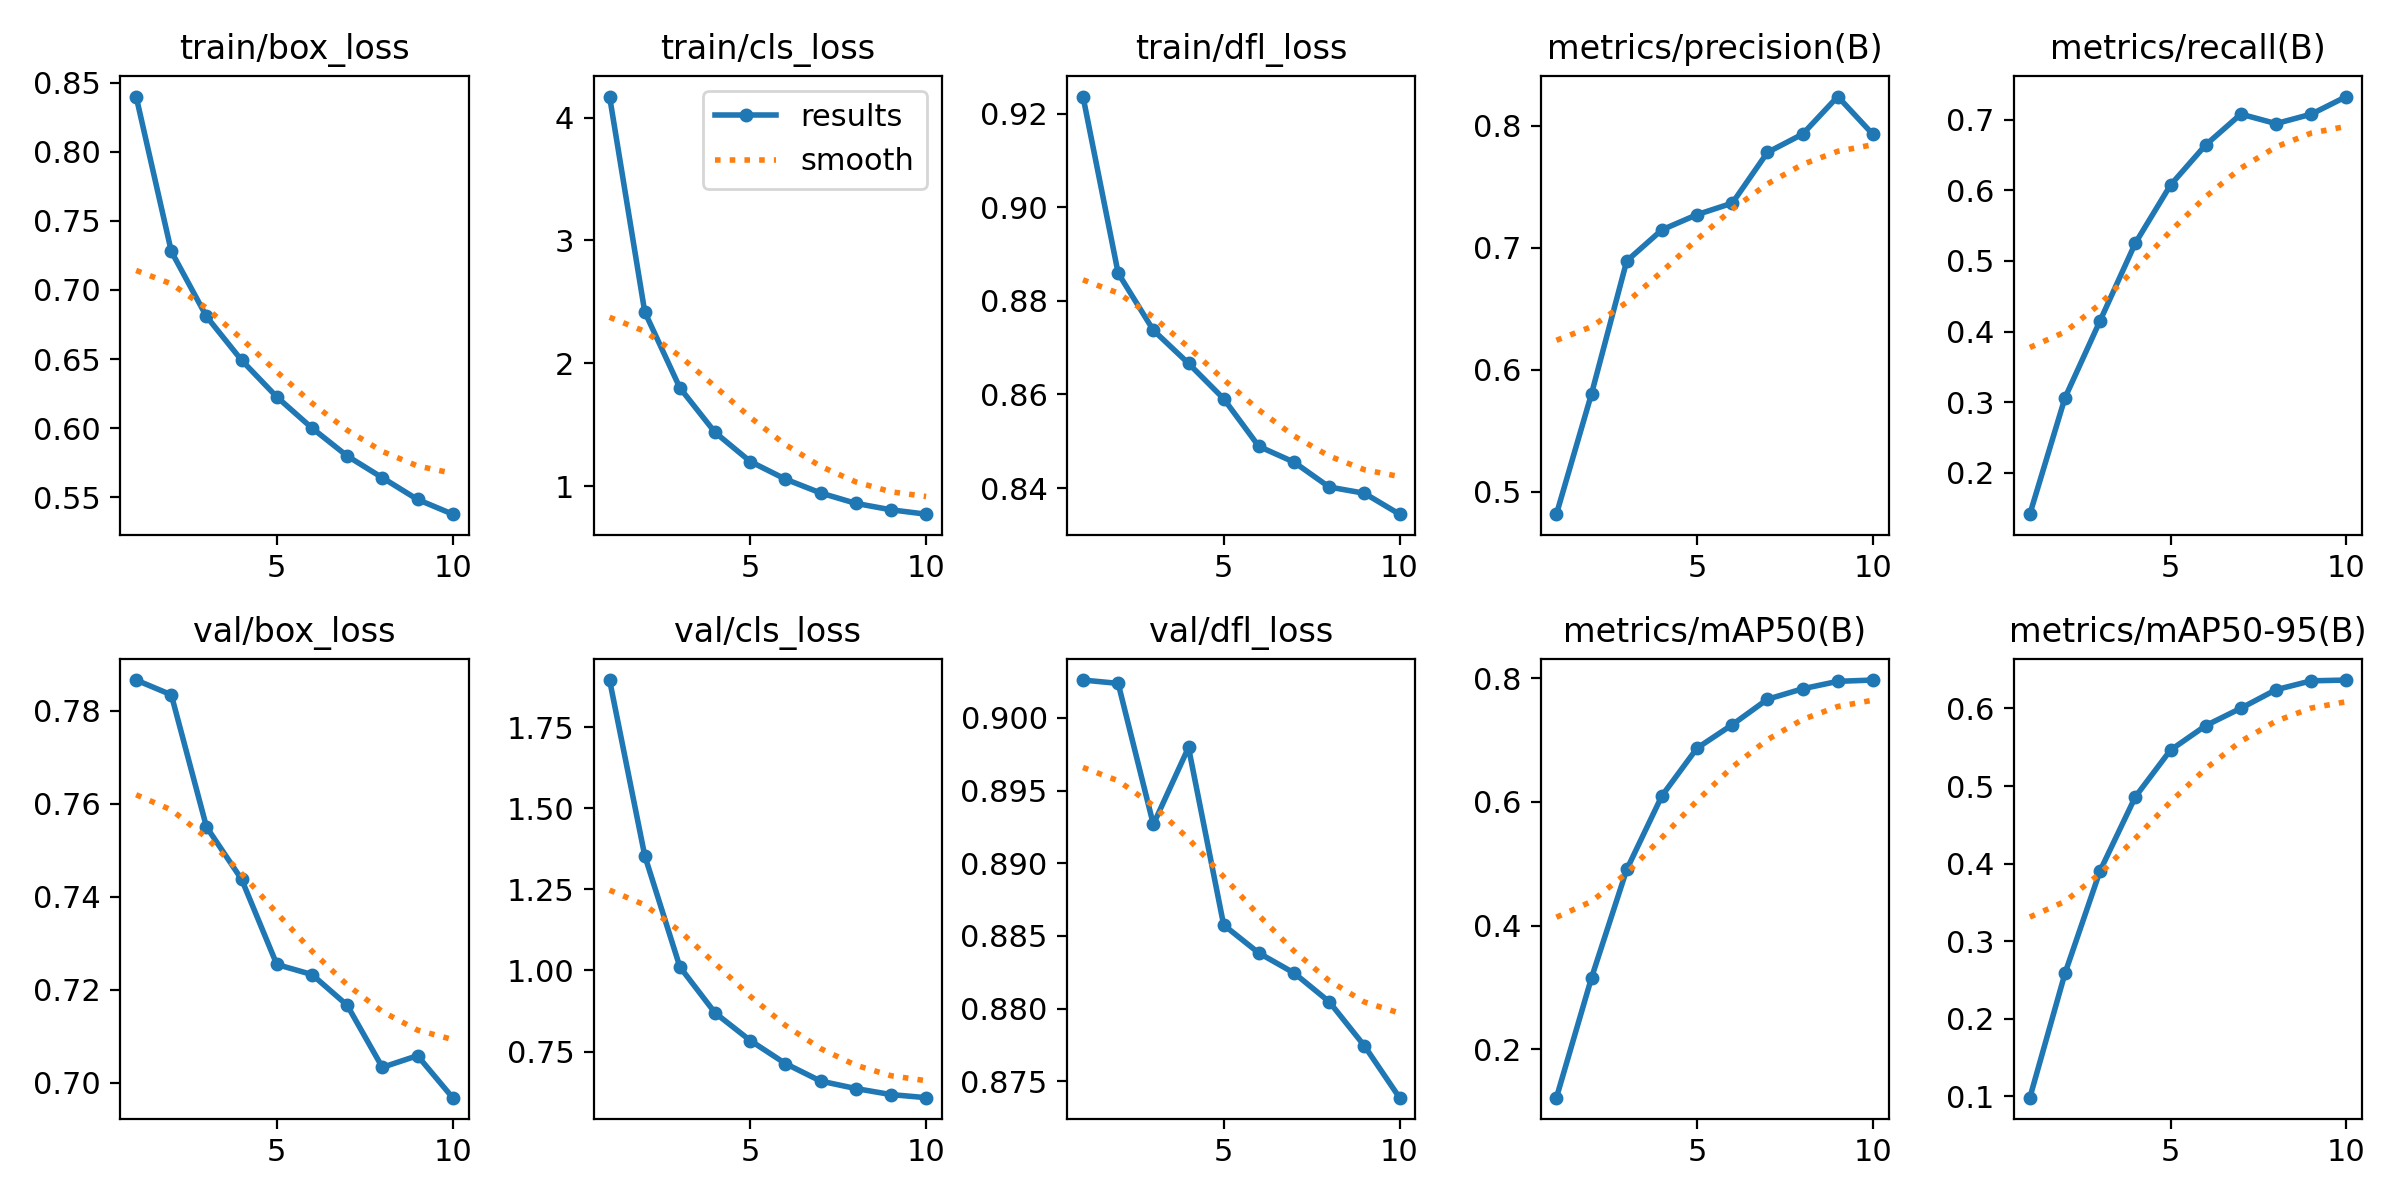

The file beside this chart, header and first rows:
epoch, time, train/box_loss, train/cls_loss, train/dfl_loss, metrics/precision(B), metrics/recall(B), metrics/mAP50(B), metrics/mAP50-95(B), val/box_loss, val/cls_loss, val/dfl_loss, lr/pg0, lr/pg1, lr/pg2
1, 181, 0.84, 4.171, 0.9236, 0.4814, 0.1415, 0.1219, 0.09835, 0.7866, 1.895, 0.9026, 5.35766e-05, 5.35766e-05, 5.35766e-05
2, 307.5, 0.7279, 2.419, 0.8859, 0.5804, 0.3064, 0.3161, 0.2587, 0.7835, 1.354, 0.9024, 9.66262e-05, 9.66262e-05, 9.66262e-05
3, 431.6, 0.6808, 1.801, 0.8737, 0.6891, 0.4157, 0.4909, 0.3911, 0.755, 1.011, 0.8927, 0.000129, 0.000129, 0.000129
4, 555.1, 0.6491, 1.439, 0.8666, 0.7146, 0.5253, 0.61, 0.4862, 0.7437, 0.869, 0.898, 0.0001132, 0.0001132, 0.0001132
5, 679.5, 0.6226, 1.202, 0.8591, 0.7271, 0.6075, 0.6872, 0.5463, 0.7254, 0.784, 0.8858, 9.7244e-05, 9.7244e-05, 9.7244e-05
6, 803.9, 0.6001, 1.059, 0.8489, 0.7365, 0.6643, 0.7249, 0.5779, 0.7232, 0.713, 0.8838, 8.1305e-05, 8.1305e-05, 8.1305e-05
7, 927.8, 0.5799, 0.9465, 0.8456, 0.7781, 0.7079, 0.7661, 0.6003, 0.7167, 0.6591, 0.8824, 6.5366e-05, 6.5366e-05, 6.5366e-05
8, 1052, 0.5641, 0.8621, 0.8402, 0.7931, 0.6945, 0.783, 0.6242, 0.7033, 0.6361, 0.8805, 4.9427e-05, 4.9427e-05, 4.9427e-05
9, 1177, 0.5484, 0.8096, 0.8389, 0.8239, 0.7078, 0.795, 0.6356, 0.7058, 0.6175, 0.8774, 3.3488e-05, 3.3488e-05, 3.3488e-05
10, 1302, 0.5377, 0.774, 0.8344, 0.7929, 0.7328, 0.7971, 0.6366, 0.6967, 0.6079, 0.8739, 1.7549e-05, 1.7549e-05, 1.7549e-05
